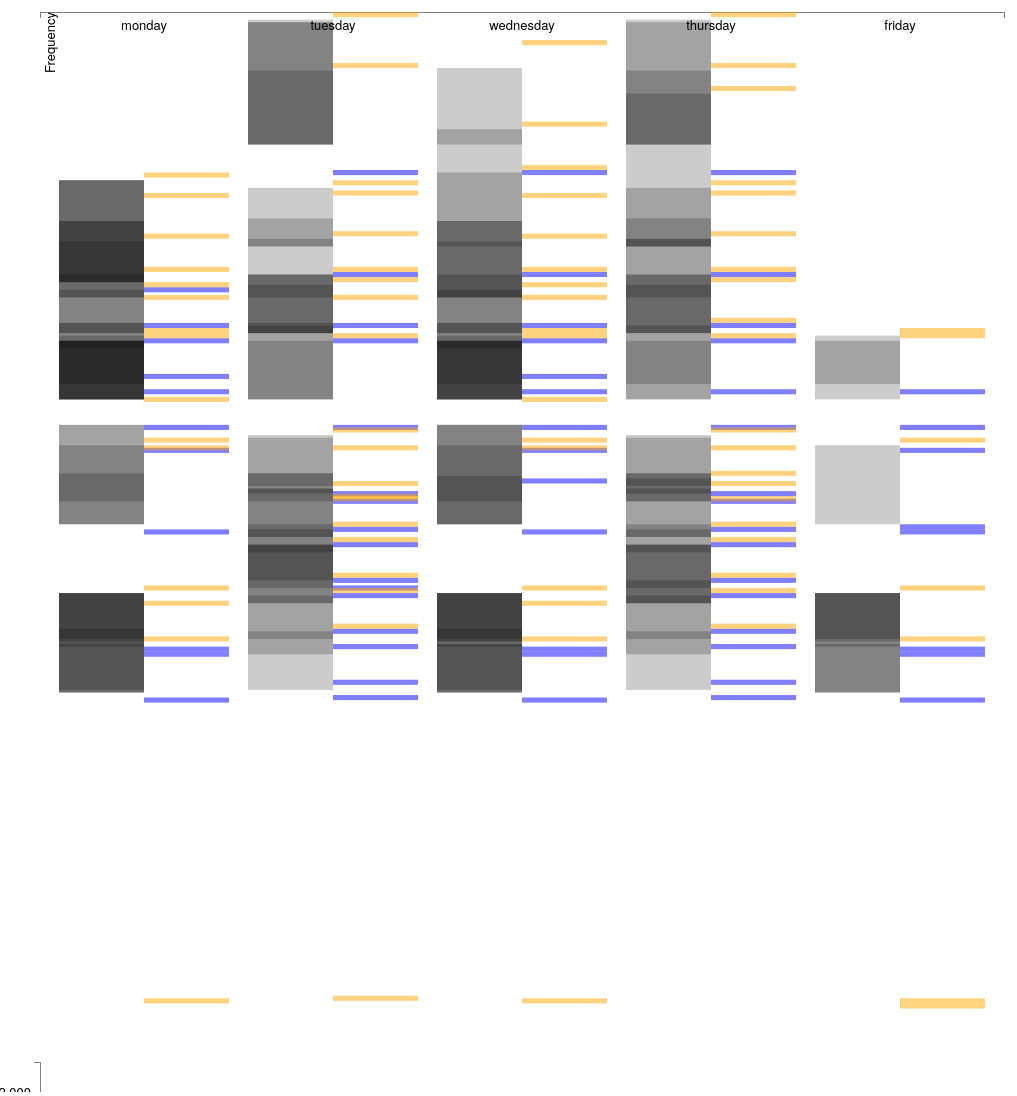
D3 v3 page, settled after 480 driven frames (8 s of simulated time); the page loaded 1 data file(s).


// ── graph.js
function makeGraph( data, resize ) {

	console.log( "data", data );

	let graph = d3.select( "#graph" );
	let svg = graph.select( "svg" );

	if ( ! svg.empty() && ! resize )
		return;

	if ( resize )
		svg.remove();

	svg = graph.append( "svg" );

	console.log( "b" );
	
	let margin = { top: 20, right: 20, bottom: 30, left: 40 },
		width = ( parseInt( svg.style( "width" ) ) - margin.left - margin.right ),
		height = ( parseInt( svg.style( "height" ) ) - margin.top - margin.bottom );

	let x = d3.scale.ordinal().rangeRoundBands( [ 0, width ], 0.1 );
		y = d3.scale.linear().range( [ height, 0 ] );

	let g = svg.append( "g" )
				.attr( "transform", "translate(" + margin.left + "," + margin.top + ")" );

	x.domain( data.map( function( d ) { return d.day; } ) );
	y.domain( [ 0, d3.max( data, function( d ) { return d.stop; } ) ] );

	let xAxis = d3.svg.axis()
					.scale( x )
					.orient( "bottom" )
					//.tickFormat( d3.time.format( "%Y-%m" ) );

	let yAxis = d3.svg.axis()
					.scale( y )
					.orient( "left" )
					.ticks( 10 );

	g.append( "g" )
		.attr( "class", "axis axis--x" )
		.attr( "transform", "translate( 0," + height + " )" )
		.call( yAxis );

	g.append( "g" )
			.attr( "class", "axis axis--y" )
			.call( xAxis )
		.append( "text" )
			.attr( "transform", "rotate( -90 )" )
			.attr( "y", 6 )
			.attr( "dy", "0.71em" )
			.attr( "text-anchor", "end" )
			.text( "Frequency" );

	g.selectAll( ".bar" )
		.data( data )
		.enter().append( "rect" )
			.attr( "class", "bar" )
			.attr( "data-type", function( d ) { return d.type; } )
			.attr( "x", function( d ) {
				if ( d.type === "classes" )
					return x( d.day );
				else
					return ( x( d.day ) + ( x.rangeBand() / 2 ) );
			} )
			.attr( "y", function( d ) { return y( d.stop ); } )
			.attr( "width", ( x.rangeBand() / 2 ) )
			.attr( "height", function( d ) {
				let end = ( d.type === "classes" ) ? d.stop : ( d.start + 10 );
				return y( d.start ) - y( end );
			} );

}

d3.json( "data.json", function( raw_data ) {

	let data = [];

	Object.keys( raw_data ).forEach( ( type ) => {
		let a = raw_data[ type ];
		Object.keys( a ).forEach( ( day ) => {
			let b = a[ day ];
			b.forEach( ( item ) => {
				data.push( {
					day: day,
					type: type,
					start: item.start,
					stop: item.end,
				});
			});
		});
	});

	makeGraph( data );

});

### data: data.json
{
 "startPickups": {
  "monday": [
   {
    "classTime": 1300,
    "start": 1240,
    "end": 1250
   },
   {
    "classTime": 1430,
    "start": 1410,
    "end": 1420
   },
   {
    "classTime": 1055,
    "classTimeSecond": 1100,
    "start": 1035,
    "end": 1045
   },
   {
    "classTime": 815,
    "start": 755,
    "end": 805
   },
   {
    "classTime": 1530,
    "start": 1510,
    "end": 1520
   },
   {
    "classTime": 725,
    "classTimeSecond": 730,
    "start": 705,
    "end": 715
   },
   {
    "classTime": 1500,
    "start": 1440,
    "end": 1450
   },
   {
    "classTime": 830,
    "classTimeSecond": 825,
    "start": 805,
    "end": 815
   },
   "... 3 more items"
  ],
  "tuesday": [
   {
    "classTime": 1430,
    "start": 1410,
    "end": 1420
   },
   {
    "classTime": 1600,
    "start": 1540,
    "end": 1550
   },
   {
    "classTime": 945,
    "start": 925,
    "end": 935
   },
   {
    "classTime": 1030,
    "start": 1010,
    "end": 1020
   },
   {
    "classTime": 900,
    "start": 840,
    "end": 850
   },
   {
    "classTime": 1135,
    "classTimeSecond": 1130,
    "start": 1110,
    "end": 1120
   },
   {
    "classTime": 1800,
    "start": 1740,
    "end": 1750
   },
   {
    "classTime": 1300,
    "start": 1240,
    "end": 1250
   },
   "... 8 more items"
  ],
  "wednesday": [
   {
    "classTime": 1300,
    "start": 1240,
    "end": 1250
   },
   {
    "classTime": 1430,
    "start": 1410,
    "end": 1420
   },
   {
    "classTime": 1055,
    "classTimeSecond": 1100,
    "start": 1035,
    "end": 1045
   },
   {
    "classTime": 815,
    "start": 755,
    "end": 805
   },
   {
    "classTime": 725,
    "classTimeSecond": 730,
    "start": 705,
    "end": 715
   },
   {
    "classTime": 825,
    "classTimeSecond": 830,
    "start": 805,
    "end": 815
   },
   {
    "classTime": 1155,
    "start": 1135,
    "end": 1145
   },
   {
    "classTime": 1500,
    "start": 1440,
    "end": 1450
   },
   "... 5 more items"
  ],
  "thursday": [
   {
    "classTime": 1430,
    "start": 1410,
    "end": 1420
   },
   {
    "classTime": 1600,
    "start": 1540,
    "end": 1550
   },
   {
    "classTime": 900,
    "start": 840,
    "end": 850
   },
   {
    "classTime": 1030,
    "start": 1010,
    "end": 1020
   },
   {
    "classTime": 1330,
    "start": 1310,
    "end": 1320
   },
   {
    "classTime": 1800,
    "start": 1740,
    "end": 1750
   },
   {
    "classTime": 1300,
    "start": 1240,
    "end": 1250
   },
   {
    "classTime": 830,
    "start": 810,
    "end": 820
   },
   "... 8 more items"
  ],
  "friday": [
   {
    "classTime": 1300,
    "start": 1240,
    "end": 1250
   },
   {
    "classTime": 1055,
    "start": 1035,
    "end": 1045
   },
   {
    "classTime": 815,
    "start": 755,
    "end": 805
   },
   {
    "classTime": 1105,
    "start": 1045,
    "end": 1055
   },
   {
    "classTime": 725,
    "start": 705,
    "end": 715
   },
   {
    "classTime": 830,
    "classTimeSecond": 825,
    "start": 805,
    "end": 815
   },
   {
    "classTime": 1215,
    "start": 1155,
    "end": 1205
   },
   {
    "classTime": 1330,
    "start": 1310,
    "end": 1320
   }
  ]
 },
 "endPickups": {
  "monday": [
   {
    "classTime": 1415,
    "start": 1420,
    "end": 1430
   },
   {
    "classTime": 1545,
    "start": 1550,
    "end": 1560
   },
   {
    "classTime": 1210,
    "start": 1215,
    "end": 1225
   },
   {
    "classTime": 920,
    "start": 925,
    "end": 935
   },
   {
    "classTime": 1730,
    "start": 1735,
    "end": 1745
   },
   {
    "classTime": 1250,
    "start": 1255,
    "end": 1305
   },
   {
    "classTime": 1450,
    "start": 1455,
    "end": 1505
   },
   {
    "classTime": 1650,
    "start": 1655,
    "end": 1705
   },
   "... 7 more items"
  ],
  "tuesday": [
   {
    "classTime": 1545,
    "start": 1550,
    "end": 1560
   },
   {
    "classTime": 1715,
    "start": 1720,
    "end": 1730
   },
   {
    "classTime": 1015,
    "start": 1020,
    "end": 1030
   },
   {
    "classTime": 1100,
    "start": 1105,
    "end": 1115
   },
   {
    "classTime": 1125,
    "start": 1130,
    "end": 1140
   },
   {
    "classTime": 115,
    "start": 120,
    "end": 130
   },
   {
    "classTime": 1945,
    "start": 1950,
    "end": 1960
   },
   {
    "classTime": 1445,
    "classTimeSecond": 1450,
    "start": 1455,
    "end": 1505
   },
   "... 12 more items"
  ],
  "wednesday": [
   {
    "classTime": 1415,
    "start": 1420,
    "end": 1430
   },
   {
    "classTime": 1545,
    "start": 1550,
    "end": 1560
   },
   {
    "classTime": 1210,
    "start": 1215,
    "end": 1225
   },
   {
    "classTime": 920,
    "start": 925,
    "end": 935
   },
   {
    "classTime": 1250,
    "start": 1255,
    "end": 1305
   },
   {
    "classTime": 820,
    "start": 825,
    "end": 835
   },
   {
    "classTime": 1150,
    "classTimeSecond": 1155,
    "start": 1160,
    "end": 1210
   },
   {
    "classTime": 1450,
    "start": 1455,
    "end": 1505
   },
   "... 9 more items"
  ],
  "thursday": [
   {
    "classTime": 1545,
    "start": 1550,
    "end": 1560
   },
   {
    "classTime": 1715,
    "start": 1720,
    "end": 1730
   },
   {
    "classTime": 1015,
    "start": 1020,
    "end": 1030
   },
   {
    "classTime": 1145,
    "start": 1150,
    "end": 1160
   },
   {
    "classTime": 1900,
    "start": 1905,
    "end": 1915
   },
   {
    "classTime": 1615,
    "start": 1620,
    "end": 1630
   },
   {
    "classTime": 1945,
    "start": 1950,
    "end": 1960
   },
   {
    "classTime": 1445,
    "start": 1450,
    "end": 1460
   },
   "... 12 more items"
  ],
  "friday": [
   {
    "classTime": 1415,
    "start": 1420,
    "end": 1430
   },
   {
    "classTime": 1210,
    "start": 1215,
    "end": 1225
   },
   {
    "classTime": 920,
    "start": 925,
    "end": 935
   },
   {
    "classTime": 100,
    "start": 105,
    "end": 115
   },
   {
    "classTime": 110,
    "start": 115,
    "end": 125
   },
   {
    "classTime": 1425,
    "start": 1430,
    "end": 1440
   },
   {
    "classTime": 820,
    "start": 825,
    "end": 835
   }
  ]
 },
 "classes": {
  "monday": [
   {
… [head cut at 6 KiB]